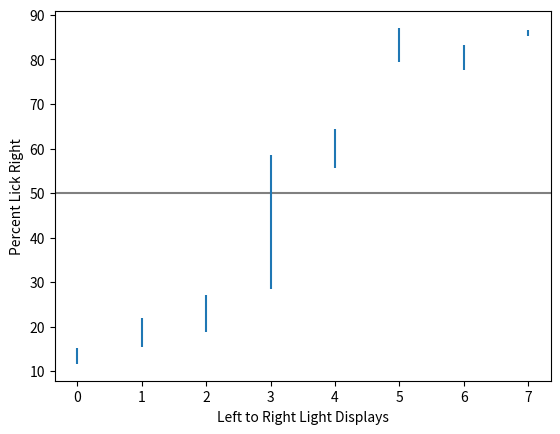

The script that saved this image: (Note: this script raises an exception after producing the figure.)
import numpy as np
import matplotlib.pyplot as plt
import statistics
from scipy import stats
from scipy.optimize import curve_fit
import scipy as sy

p0_per = [10.63742843, 16.76545473, 12.91226567]
p1_per = [14.06177156, 25.14396553, 16.93995547]
p2_per = [24.74358974, 29.01289663, 15.04740615]
p3_per = [52.04545455, 64.16051335, 14.29202606]
p4_per = [61.1969697, 66.85809298, 52.07168797]
p5_per = [90.68181818, 77.78731594, 81.13277143]
p6_per = [86.17132867, 76.95929374, 78.10080757]
p7_per = [ 86.42406854, 84.4852204, 86.81988088]
        
  
x_axis = range(0,8)
pall_avg = []
all_sem = []
pall_avg.append(statistics.mean(p0_per))
pall_avg.append(statistics.mean(p1_per))
pall_avg.append(statistics.mean(p2_per))
pall_avg.append(statistics.mean(p3_per))
pall_avg.append(statistics.mean(p4_per))
pall_avg.append(statistics.mean(p5_per))
pall_avg.append(statistics.mean(p6_per))
pall_avg.append(statistics.mean(p7_per))
all_sem.append(stats.sem(p0_per))
all_sem.append(stats.sem(p1_per))
all_sem.append(stats.sem(p2_per))
all_sem.append(stats.sem(p3_per))
all_sem.append(stats.sem(p4_per))
all_sem.append(stats.sem(p5_per))
all_sem.append(stats.sem(p6_per))
all_sem.append(stats.sem(p7_per))

#    plt.figure()
x = (np.hstack(x_axis))
y = (np.hstack(pall_avg))
err = (np.hstack(all_sem))
plt.xlabel('Left to Right Light Displays')
plt.ylabel('Percent Lick Right')
plt.axhline(50, color="gray")
plt.errorbar(x,y,err, linestyle='None')
#    f.show()

    #fitted pyschometric curve
d = np.array(x_axis, dtype=float)
p2 = np.array(pall_avg,  dtype=float) # scale to 0..1


LL = pall_avg[0]
RL = 100 - pall_avg[-1]


def pf(x, alpha, beta):
    print(beta)
    return LL + (100 - LL - RL) / (1 + np.exp( -(x-alpha)/beta ))
    
#    g = plt.figure(2)    
#    plt.figure()
par0 = sy.array([0., 1.]) # use some good starting values, reasonable default is [0., 1.]
par, mcov = curve_fit(pf, d, p2, par0)
#    print(par)
#    print("Left Lapse Rate:", LL)
#    print("Right Lapse Rate:", RL)
average_lapse = (LL + RL)/2
print("average_lapse rate:", average_lapse)

plt.xlabel('Left to Right Light Displays')
plt.ylabel('Percent Lick Right')
plt.axhline(50, color="gray")
plt.plot(d, p2, 'o', mfc = 'None')
plt.plot(d, pf(d, par[0], par[1]))
#    g.show()

pall_avg.clear()
all_sem.clear()

# [redacted]
# [redacted]
